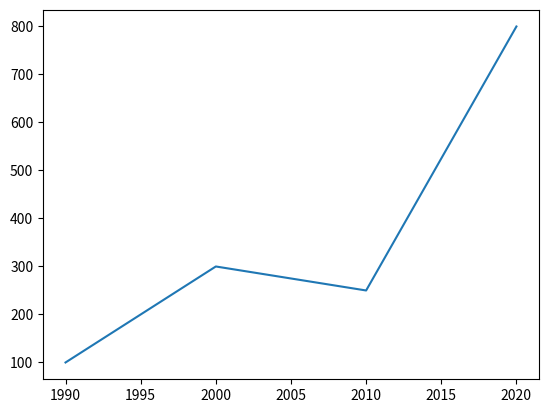

The matplotlib source for this figure:
#!/usr/bin/python3

import matplotlib.pyplot as plt

year = [1990, 2000, 2010, 2020]
income = [100, 300, 250, 800]

plt.plot(year, income)
plt.show()
